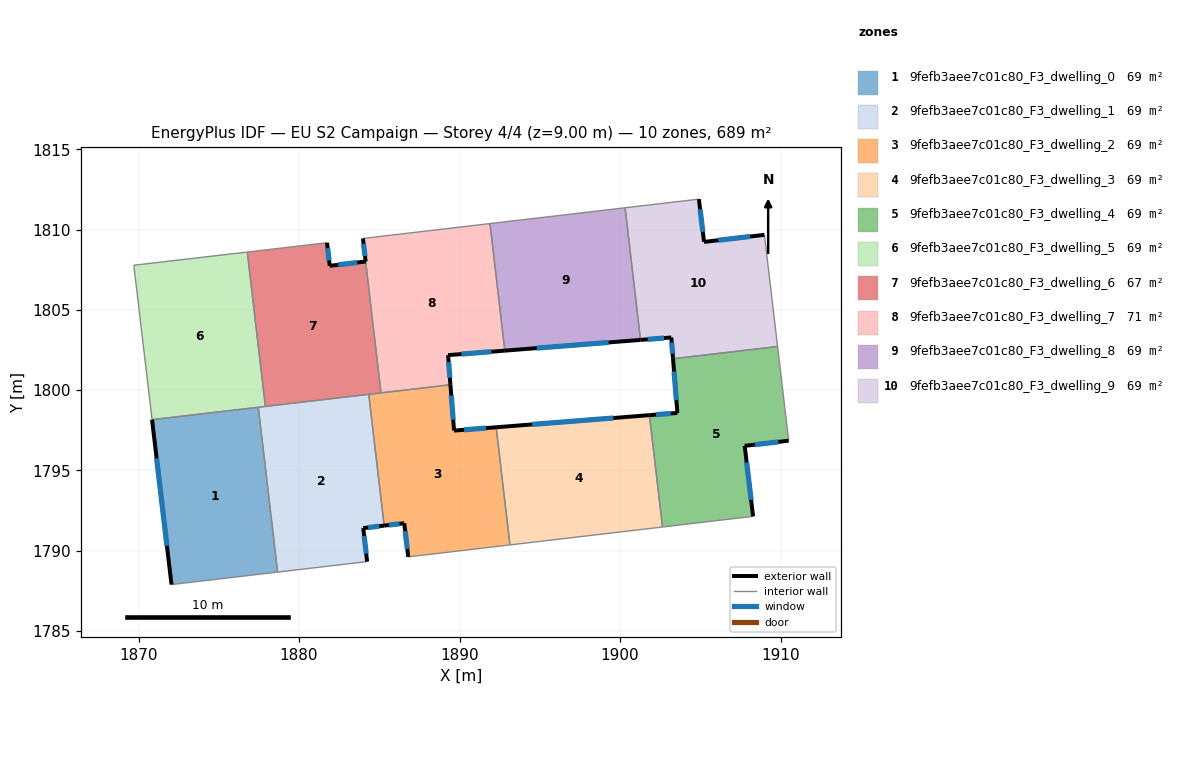
=== STOREY PLAN SPEC (per zone: floor XY polygon, exterior-wall plan segments, windows/doors) ===
zone 1: 9fefb3aee7c01c80_F3_dwelling_0  (68.9 m²)
  floor: (1877.46, 1798.94) (1878.66, 1788.67) (1872.05, 1787.89) (1870.84, 1798.16)
  exterior wall: (1870.84, 1798.16) – (1872.05, 1787.89)  [10.3 m]
    window: (1871.13, 1795.75) – (1871.77, 1790.30)  [8.7 m²]
  interior walls: 3
zone 2: 9fefb3aee7c01c80_F3_dwelling_1  (68.9 m²)
  floor: (1884.35, 1799.74) (1885.30, 1791.56) (1884.00, 1791.41) (1884.24, 1789.32) (1878.66, 1788.67) (1877.46, 1798.94)
  exterior wall: (1884.00, 1791.41) – (1885.30, 1791.56)  [1.3 m]
    window: (1884.31, 1791.44) – (1885.00, 1791.52)  [1.1 m²]
  exterior wall: (1884.24, 1789.32) – (1884.00, 1791.41)  [2.1 m]
    window: (1884.19, 1789.81) – (1884.06, 1790.92)  [1.8 m²]
  interior walls: 5
zone 3: 9fefb3aee7c01c80_F3_dwelling_2  (68.9 m²)
  floor: (1892.28, 1797.69) (1893.14, 1790.36) (1886.80, 1789.61) (1886.56, 1791.71) (1885.30, 1791.56) (1884.35, 1799.74) (1889.43, 1800.34) (1889.66, 1797.48)
  exterior wall: (1889.66, 1797.48) – (1889.43, 1800.34)  [2.9 m]
    window: (1889.61, 1798.15) – (1889.49, 1799.67)  [2.4 m²]
  exterior wall: (1892.28, 1797.69) – (1889.66, 1797.48)  [2.6 m]
    window: (1891.67, 1797.64) – (1890.28, 1797.53)  [2.2 m²]
  exterior wall: (1886.56, 1791.71) – (1886.80, 1789.61)  [2.1 m]
    window: (1886.61, 1791.22) – (1886.75, 1790.11)  [1.8 m²]
  exterior wall: (1885.30, 1791.56) – (1886.56, 1791.71)  [1.3 m]
    window: (1885.60, 1791.60) – (1886.26, 1791.68)  [1.1 m²]
  interior walls: 5
zone 4: 9fefb3aee7c01c80_F3_dwelling_3  (68.9 m²)
  floor: (1901.83, 1798.44) (1902.65, 1791.47) (1893.14, 1790.36) (1892.28, 1797.69)
  exterior wall: (1901.83, 1798.44) – (1892.28, 1797.69)  [9.6 m]
    window: (1899.59, 1798.27) – (1894.53, 1797.87)  [8.1 m²]
  interior walls: 3
zone 5: 9fefb3aee7c01c80_F3_dwelling_4  (68.9 m²)
  floor: (1909.82, 1802.72) (1910.51, 1796.85) (1907.77, 1796.53) (1908.29, 1792.14) (1902.65, 1791.47) (1901.83, 1798.44) (1903.58, 1798.58) (1903.30, 1801.96)
  exterior wall: (1903.58, 1798.58) – (1901.83, 1798.44)  [1.7 m]
    window: (1903.17, 1798.55) – (1902.24, 1798.48)  [1.5 m²]
  exterior wall: (1903.30, 1801.96) – (1903.58, 1798.58)  [3.4 m]
    window: (1903.37, 1801.17) – (1903.51, 1799.38)  [2.9 m²]
  exterior wall: (1907.77, 1796.53) – (1910.51, 1796.85)  [2.8 m]
    window: (1908.41, 1796.61) – (1909.87, 1796.78)  [2.3 m²]
  exterior wall: (1908.29, 1792.14) – (1907.77, 1796.53)  [4.4 m]
    window: (1908.17, 1793.17) – (1907.89, 1795.50)  [3.7 m²]
  interior walls: 4
zone 6: 9fefb3aee7c01c80_F3_dwelling_5  (68.9 m²)
  floor: (1876.78, 1808.61) (1877.90, 1798.99) (1870.84, 1798.16) (1869.71, 1807.79)
  interior walls: 5
zone 7: 9fefb3aee7c01c80_F3_dwelling_6  (67.0 m²)
  floor: (1884.15, 1808.02) (1885.11, 1799.83) (1877.90, 1798.99) (1876.78, 1808.61) (1881.74, 1809.19) (1881.91, 1807.75)
  exterior wall: (1881.91, 1807.75) – (1881.74, 1809.19)  [1.4 m]
    window: (1881.87, 1808.09) – (1881.78, 1808.85)  [1.2 m²]
  exterior wall: (1884.15, 1808.02) – (1881.91, 1807.75)  [2.3 m]
    window: (1883.62, 1807.95) – (1882.44, 1807.81)  [1.9 m²]
  interior walls: 5
zone 8: 9fefb3aee7c01c80_F3_dwelling_7  (70.8 m²)
  floor: (1891.90, 1810.38) (1892.82, 1802.46) (1889.29, 1802.18) (1889.43, 1800.34) (1885.11, 1799.83) (1883.98, 1809.45)
  exterior wall: (1889.29, 1802.18) – (1892.82, 1802.46)  [3.5 m]
    window: (1890.12, 1802.25) – (1891.99, 1802.40)  [3.0 m²]
  exterior wall: (1889.43, 1800.34) – (1889.29, 1802.18)  [1.9 m]
    window: (1889.40, 1800.77) – (1889.32, 1801.75)  [1.6 m²]
  exterior wall: (1883.98, 1809.45) – (1884.15, 1808.02)  [1.4 m]
    window: (1884.02, 1809.12) – (1884.11, 1808.35)  [1.2 m²]
  interior walls: 4
zone 9: 9fefb3aee7c01c80_F3_dwelling_8  (68.9 m²)
  floor: (1900.32, 1811.37) (1901.28, 1803.13) (1892.82, 1802.46) (1891.90, 1810.38)
  exterior wall: (1892.82, 1802.46) – (1901.28, 1803.13)  [8.5 m]
    window: (1894.81, 1802.62) – (1899.29, 1802.98)  [7.2 m²]
  interior walls: 3
zone 10: 9fefb3aee7c01c80_F3_dwelling_9  (68.9 m²)
  floor: (1909.00, 1809.68) (1909.82, 1802.72) (1903.30, 1801.96) (1903.20, 1803.28) (1901.28, 1803.13) (1900.32, 1811.37) (1904.91, 1811.90) (1905.23, 1809.24)
  exterior wall: (1903.20, 1803.28) – (1903.30, 1801.96)  [1.3 m]
    window: (1903.22, 1802.97) – (1903.28, 1802.27)  [1.1 m²]
  exterior wall: (1901.28, 1803.13) – (1903.20, 1803.28)  [1.9 m]
    window: (1901.73, 1803.17) – (1902.74, 1803.25)  [1.6 m²]
  exterior wall: (1905.23, 1809.24) – (1904.91, 1811.90)  [2.7 m]
    window: (1905.16, 1809.86) – (1904.99, 1811.28)  [2.3 m²]
  exterior wall: (1909.00, 1809.68) – (1905.23, 1809.24)  [3.8 m]
    window: (1908.11, 1809.58) – (1906.12, 1809.34)  [3.2 m²]
  interior walls: 4

=== DERIVED (storey summary) ===
Building: EU S2 Campaign
Storey: 4 of 4  (floor level z = 9.00 m)
Storey gross floor area: 689.1 m²
Zones on this storey: 10
  - 9fefb3aee7c01c80_F3_dwelling_0: floor 68.9 m²; exterior wall 10.3 m (31.0 m²); 1 window(s) 8.7 m²; WWR 28.1%
  - 9fefb3aee7c01c80_F3_dwelling_1: floor 68.9 m²; exterior wall 3.4 m (10.2 m²); 2 window(s) 2.9 m²; WWR 28.1%
  - 9fefb3aee7c01c80_F3_dwelling_2: floor 68.9 m²; exterior wall 8.9 m (26.6 m²); 4 window(s) 7.5 m²; WWR 28.1%
  - 9fefb3aee7c01c80_F3_dwelling_3: floor 68.9 m²; exterior wall 9.6 m (28.7 m²); 1 window(s) 8.1 m²; WWR 28.1%
  - 9fefb3aee7c01c80_F3_dwelling_4: floor 68.9 m²; exterior wall 12.3 m (37.0 m²); 4 window(s) 10.4 m²; WWR 28.1%
  - 9fefb3aee7c01c80_F3_dwelling_5: floor 68.9 m²
  - 9fefb3aee7c01c80_F3_dwelling_6: floor 67.0 m²; exterior wall 3.7 m (11.1 m²); 2 window(s) 3.1 m²; WWR 28.1%
  - 9fefb3aee7c01c80_F3_dwelling_7: floor 70.8 m²; exterior wall 6.8 m (20.5 m²); 3 window(s) 5.8 m²; WWR 28.1%
  - 9fefb3aee7c01c80_F3_dwelling_8: floor 68.9 m²; exterior wall 8.5 m (25.4 m²); 1 window(s) 7.2 m²; WWR 28.1%
  - 9fefb3aee7c01c80_F3_dwelling_9: floor 68.9 m²; exterior wall 9.7 m (29.2 m²); 4 window(s) 8.2 m²; WWR 28.1%
Zone adjacency (shared interzone walls):
  - 9fefb3aee7c01c80_F3_dwelling_0 ↔ 9fefb3aee7c01c80_F3_dwelling_1
  - 9fefb3aee7c01c80_F3_dwelling_0 ↔ 9fefb3aee7c01c80_F3_dwelling_5
  - 9fefb3aee7c01c80_F3_dwelling_1 ↔ 9fefb3aee7c01c80_F3_dwelling_2
  - 9fefb3aee7c01c80_F3_dwelling_1 ↔ 9fefb3aee7c01c80_F3_dwelling_5
  - 9fefb3aee7c01c80_F3_dwelling_1 ↔ 9fefb3aee7c01c80_F3_dwelling_6
  - 9fefb3aee7c01c80_F3_dwelling_2 ↔ 9fefb3aee7c01c80_F3_dwelling_3
  - 9fefb3aee7c01c80_F3_dwelling_2 ↔ 9fefb3aee7c01c80_F3_dwelling_6
  - 9fefb3aee7c01c80_F3_dwelling_2 ↔ 9fefb3aee7c01c80_F3_dwelling_7
  - 9fefb3aee7c01c80_F3_dwelling_3 ↔ 9fefb3aee7c01c80_F3_dwelling_4
  - 9fefb3aee7c01c80_F3_dwelling_4 ↔ 9fefb3aee7c01c80_F3_dwelling_9
  - 9fefb3aee7c01c80_F3_dwelling_5 ↔ 9fefb3aee7c01c80_F3_dwelling_6
  - 9fefb3aee7c01c80_F3_dwelling_6 ↔ 9fefb3aee7c01c80_F3_dwelling_7
  - 9fefb3aee7c01c80_F3_dwelling_7 ↔ 9fefb3aee7c01c80_F3_dwelling_8
  - 9fefb3aee7c01c80_F3_dwelling_8 ↔ 9fefb3aee7c01c80_F3_dwelling_9